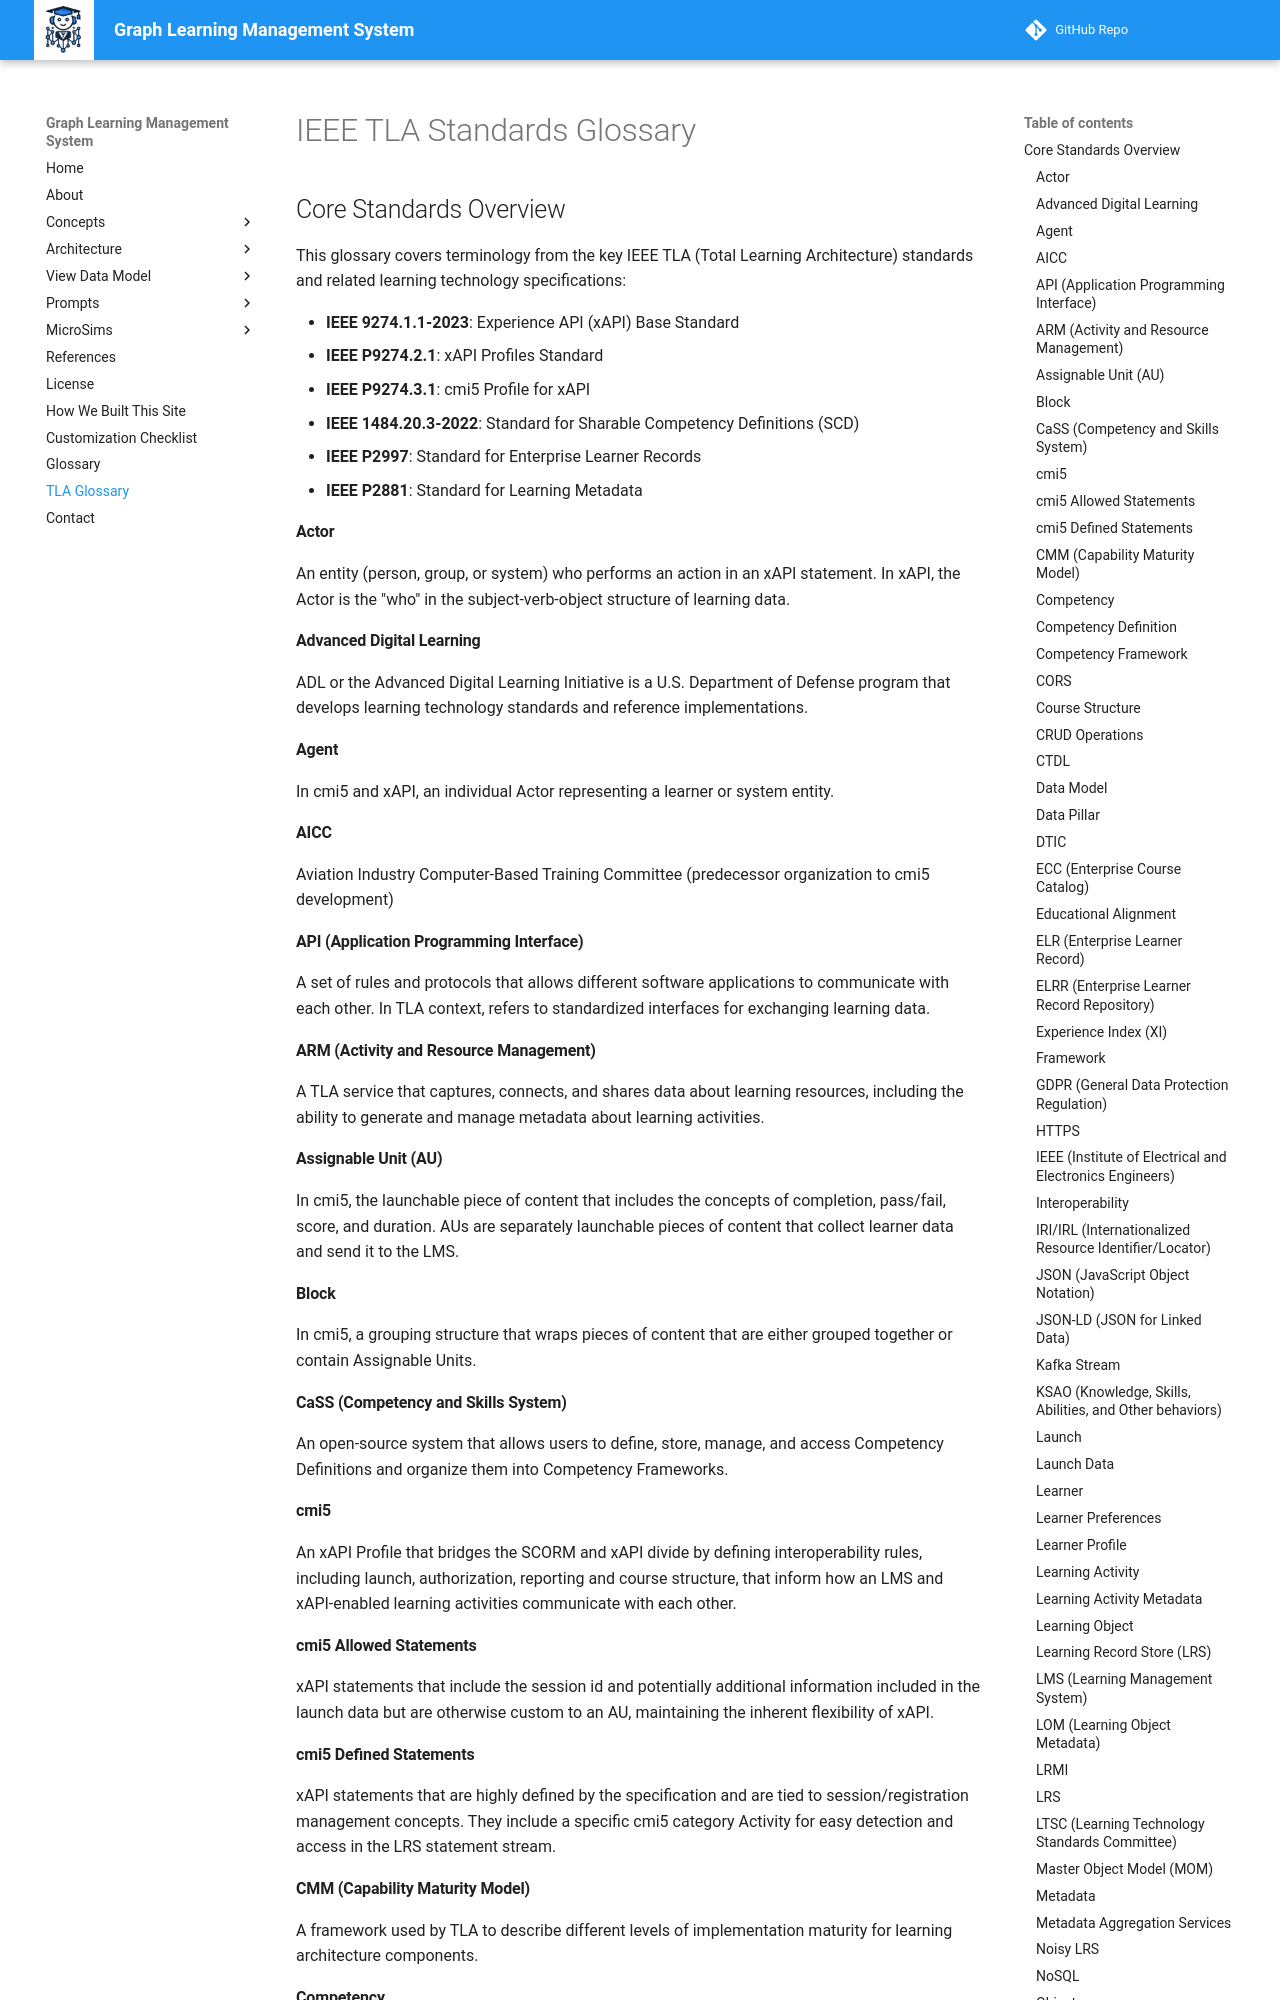

repository: dmccreary/graph-lms · page: tla-glossary/index.html · generator: mkdocs

# IEEE TLA Standards Glossary

## Core Standards Overview

This glossary covers terminology from the key IEEE TLA (Total Learning Architecture) standards and related learning technology specifications:

- **IEEE 9274.1.1-2023**: Experience API (xAPI) Base Standard
- **IEEE P9274.2.1**: xAPI Profiles Standard  
- **IEEE P9274.3.1**: cmi5 Profile for xAPI
- **IEEE 1484.20.3-2022**: Standard for Sharable Competency Definitions (SCD)
- **IEEE P2997**: Standard for Enterprise Learner Records
- **IEEE P2881**: Standard for Learning Metadata

#### Actor

An entity (person, group, or system) who performs an action in an xAPI statement. In xAPI, the Actor is the "who" in the subject-verb-object structure of learning data.

#### Advanced Digital Learning

ADL or the Advanced Digital Learning Initiative is a U.S. Department of Defense program that develops learning technology standards and reference implementations.

#### Agent

In cmi5 and xAPI, an individual Actor representing a learner or system entity.

#### AICC

Aviation Industry Computer-Based Training Committee (predecessor organization to cmi5 development)

#### API (Application Programming Interface)

A set of rules and protocols that allows different software applications to communicate with each other. In TLA context, refers to standardized interfaces for exchanging learning data.

#### ARM (Activity and Resource Management)

A TLA service that captures, connects, and shares data about learning resources, including the ability to generate and manage metadata about learning activities.

#### Assignable Unit (AU)

In cmi5, the launchable piece of content that includes the concepts of completion, pass/fail, score, and duration. AUs are separately launchable pieces of content that collect learner data and send it to the LMS.

#### Block

In cmi5, a grouping structure that wraps pieces of content that are either grouped together or contain Assignable Units.

#### CaSS (Competency and Skills System)

An open-source system that allows users to define, store, manage, and access Competency Definitions and organize them into Competency Frameworks.

#### cmi5

An xAPI Profile that bridges the SCORM and xAPI divide by defining interoperability rules, including launch, authorization, reporting and course structure, that inform how an LMS and xAPI-enabled learning activities communicate with each other.

#### cmi5 Allowed Statements

xAPI statements that include the session id and potentially additional information included in the launch data but are otherwise custom to an AU, maintaining the inherent flexibility of xAPI.
